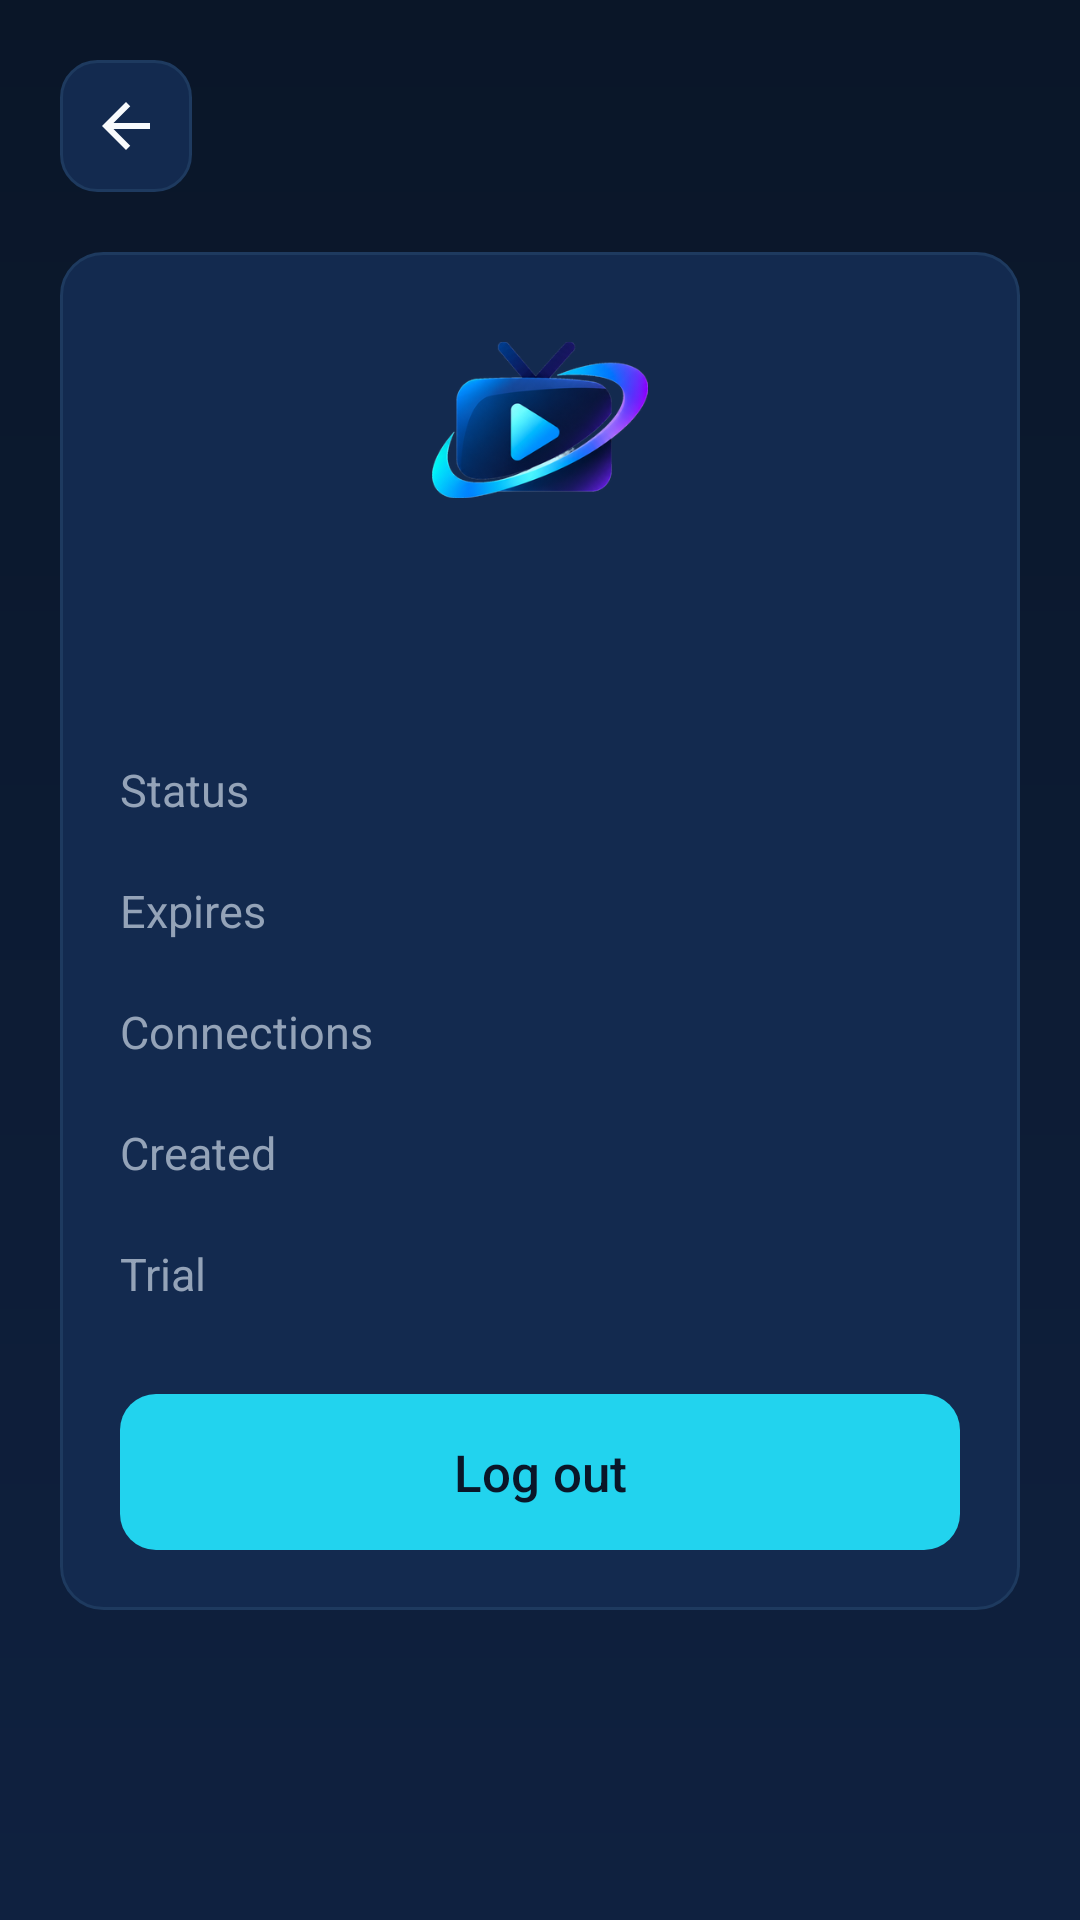

Produce the Android XML layout that renders to this screen, including the resource entries it uses.
<!-- AndroidManifest.xml: application theme Theme.StreamArcTV -->
<!-- res/layout/activity_profile.xml -->
<?xml version="1.0" encoding="utf-8"?>
<ScrollView xmlns:android="http://schemas.android.com/apk/res/android"
    xmlns:app="http://schemas.android.com/apk/res-auto"
    android:layout_width="match_parent"
    android:layout_height="match_parent"
    android:background="@drawable/bg_home_gradient"
    android:fillViewport="true">

    <androidx.constraintlayout.widget.ConstraintLayout
        android:layout_width="match_parent"
        android:layout_height="wrap_content"
        android:padding="20dp">

        <ImageButton
            android:id="@+id/btnBack"
            android:layout_width="44dp"
            android:layout_height="44dp"
            android:background="@drawable/bg_icon_button"
            android:contentDescription="@string/back"
            android:src="@drawable/ic_back"
            app:layout_constraintStart_toStartOf="parent"
            app:layout_constraintTop_toTopOf="parent" />

        <TextView
            android:id="@+id/txtTitle"
            android:layout_width="0dp"
            android:layout_height="wrap_content"
            android:layout_marginStart="14dp"
            android:fontFamily="sans-serif-medium"
            android:textColor="@color/text"
            android:textSize="22sp"
            app:layout_constraintBottom_toBottomOf="@id/btnBack"
            app:layout_constraintEnd_toEndOf="parent"
            app:layout_constraintStart_toEndOf="@id/btnBack"
            app:layout_constraintTop_toTopOf="@id/btnBack" />

        <LinearLayout
            android:id="@+id/card"
            android:layout_width="0dp"
            android:layout_height="wrap_content"
            android:layout_marginTop="20dp"
            android:background="@drawable/bg_row"
            android:orientation="vertical"
            android:padding="20dp"
            app:layout_constraintEnd_toEndOf="parent"
            app:layout_constraintStart_toStartOf="parent"
            app:layout_constraintTop_toBottomOf="@id/btnBack"
            app:layout_constraintWidth_max="560dp">

            <ImageView
                android:layout_width="72dp"
                android:layout_height="72dp"
                android:layout_gravity="center_horizontal"
                android:contentDescription="@null"
                android:src="@drawable/ic_logo_mark" />

            <TextView
                android:id="@+id/txtUsername"
                android:layout_width="match_parent"
                android:layout_height="wrap_content"
                android:layout_marginTop="8dp"
                android:gravity="center"
                android:textColor="@color/text"
                android:textSize="22sp" />

            <TextView
                android:id="@+id/txtServer"
                android:layout_width="match_parent"
                android:layout_height="wrap_content"
                android:layout_marginBottom="12dp"
                android:gravity="center"
                android:textColor="@color/accent"
                android:textSize="13sp" />

            <LinearLayout
                android:layout_width="match_parent"
                android:layout_height="wrap_content"
                android:orientation="horizontal"
                android:paddingTop="10dp"
                android:paddingBottom="10dp">

                <TextView
                    android:layout_width="0dp"
                    android:layout_height="wrap_content"
                    android:layout_weight="1"
                    android:text="@string/status"
                    android:textColor="@color/text_muted"
                    android:textSize="15sp" />

                <TextView
                    android:id="@+id/txtStatus"
                    android:layout_width="wrap_content"
                    android:layout_height="wrap_content"
                    android:textColor="@color/text"
                    android:textSize="15sp" />
            </LinearLayout>
            <LinearLayout
                android:layout_width="match_parent"
                android:layout_height="wrap_content"
                android:orientation="horizontal"
                android:paddingTop="10dp"
                android:paddingBottom="10dp">

                <TextView
                    android:layout_width="0dp"
                    android:layout_height="wrap_content"
                    android:layout_weight="1"
                    android:text="@string/expiry"
                    android:textColor="@color/text_muted"
                    android:textSize="15sp" />

                <TextView
                    android:id="@+id/txtExpiry"
                    android:layout_width="wrap_content"
                    android:layout_height="wrap_content"
                    android:textColor="@color/text"
                    android:textSize="15sp" />
            </LinearLayout>
            <LinearLayout
                android:layout_width="match_parent"
                android:layout_height="wrap_content"
                android:orientation="horizontal"
                android:paddingTop="10dp"
                android:paddingBottom="10dp">

                <TextView
                    android:layout_width="0dp"
                    android:layout_height="wrap_content"
                    android:layout_weight="1"
                    android:text="@string/connections"
                    android:textColor="@color/text_muted"
                    android:textSize="15sp" />

                <TextView
                    android:id="@+id/txtConnections"
                    android:layout_width="wrap_content"
                    android:layout_height="wrap_content"
                    android:textColor="@color/text"
                    android:textSize="15sp" />
            </LinearLayout>
            <LinearLayout
                android:layout_width="match_parent"
                android:layout_height="wrap_content"
                android:orientation="horizontal"
                android:paddingTop="10dp"
                android:paddingBottom="10dp">

                <TextView
                    android:layout_width="0dp"
                    android:layout_height="wrap_content"
                    android:layout_weight="1"
                    android:text="@string/created"
                    android:textColor="@color/text_muted"
                    android:textSize="15sp" />

                <TextView
                    android:id="@+id/txtCreated"
                    android:layout_width="wrap_content"
                    android:layout_height="wrap_content"
                    android:textColor="@color/text"
                    android:textSize="15sp" />
            </LinearLayout>
            <LinearLayout
                android:layout_width="match_parent"
                android:layout_height="wrap_content"
                android:orientation="horizontal"
                android:paddingTop="10dp"
                android:paddingBottom="10dp">

                <TextView
                    android:layout_width="0dp"
                    android:layout_height="wrap_content"
                    android:layout_weight="1"
                    android:text="@string/trial"
                    android:textColor="@color/text_muted"
                    android:textSize="15sp" />

                <TextView
                    android:id="@+id/txtTrial"
                    android:layout_width="wrap_content"
                    android:layout_height="wrap_content"
                    android:textColor="@color/text"
                    android:textSize="15sp" />
            </LinearLayout>

            <Button
                android:id="@+id/btnLogout"
                style="@style/PrimaryButton"
                android:layout_width="match_parent"
                android:layout_height="wrap_content"
                android:layout_marginTop="20dp"
                android:text="@string/log_out" />
        </LinearLayout>
    </androidx.constraintlayout.widget.ConstraintLayout>
</ScrollView>
<!-- resources referenced by this layout -->
<resources>
  <color name="accent">#22D3EE</color>
  <color name="text">#F8FAFC</color>
  <color name="text_muted">#94A3B8</color>
  <!-- drawable bg_home_gradient (drawable) -->
  <?xml version="1.0" encoding="utf-8"?>
  <shape xmlns:android="http://schemas.android.com/apk/res/android" android:shape="rectangle">
      <gradient android:angle="270" android:startColor="@color/bg" android:endColor="@color/bg_gradient_end" />
  </shape>
  <!-- drawable ic_back (drawable) -->
  <?xml version="1.0" encoding="utf-8"?>
  <vector xmlns:android="http://schemas.android.com/apk/res/android"
      android:width="24dp" android:height="24dp" android:viewportWidth="24" android:viewportHeight="24" android:tint="?attr/colorOnSurface">
      <path android:fillColor="@android:color/white" android:pathData="M20,11H7.83l5.59,-5.59L12,4l-8,8l8,8l1.41,-1.41L7.83,13H20V11z" />
  </vector>
  <!-- drawable ic_logo_mark (drawable) -->
  <?xml version="1.0" encoding="utf-8"?>
  <vector xmlns:android="http://schemas.android.com/apk/res/android"
      android:width="48dp" android:height="48dp" android:viewportWidth="90" android:viewportHeight="90">
      <path android:pathData="M15,62 A30,30 0 0 1 75,62" android:strokeColor="#5EEAD4" android:strokeWidth="9" android:strokeLineCap="round" android:fillColor="#00000000" />
      <path android:pathData="M31,62 A14,14 0 0 1 59,62" android:strokeColor="#22C55E" android:strokeWidth="9" android:strokeLineCap="round" android:fillColor="#00000000" />
      <path android:pathData="M45,60 m-6,0 a6,6 0 1 0 12,0 a6,6 0 1 0 -12,0" android:fillColor="#5EEAD4" />
  </vector>
  <string name="back">Back</string>
  <string name="connections">Connections</string>
  <string name="created">Created</string>
  <string name="expiry">Expires</string>
  <string name="log_out">Log out</string>
  <string name="status">Status</string>
  <string name="trial">Trial</string>
  <style name="PrimaryButton" parent="Widget.AppCompat.Button">
          <item name="android:background">@drawable/bg_primary_button</item>
          <item name="android:textColor">@color/bg</item>
          <item name="android:textAllCaps">false</item>
          <item name="android:textSize">17sp</item>
          <item name="android:fontFamily">sans-serif-medium</item>
          <item name="android:minHeight">52dp</item>
          <item name="android:stateListAnimator">@null</item>
      </style>
  <color name="bg">#0A1628</color>
  <color name="bg_gradient_end">#0F2140</color>
  <color name="surface_focused">#1B3A6B</color>
  <color name="surface">#132A4F</color>
  <color name="outline">#1E3A5F</color>
  <!-- drawable bg_primary_button (drawable) -->
  <?xml version="1.0" encoding="utf-8"?>
  <selector xmlns:android="http://schemas.android.com/apk/res/android">
      <item android:state_enabled="false">
          <shape android:shape="rectangle"><corners android:radius="12dp" /><solid android:color="#3A5EEAD4" /></shape>
      </item>
      <item android:state_focused="true">
          <shape android:shape="rectangle"><corners android:radius="12dp" /><solid android:color="#7DF5E5" /><stroke android:width="3dp" android:color="#FFFFFF" /></shape>
      </item>
      <item android:state_pressed="true">
          <shape android:shape="rectangle"><corners android:radius="12dp" /><solid android:color="#22C55E" /></shape>
      </item>
      <item>
          <shape android:shape="rectangle"><corners android:radius="12dp" /><solid android:color="@color/accent" /></shape>
      </item>
  </selector>
  <color name="accent_dark">#7C3AED</color>
  <style name="Theme.StreamArcTV.Dialog" parent="Theme.MaterialComponents.Dialog.Alert">
          <item name="colorPrimary">@color/accent</item>
          <item name="colorSurface">@color/surface</item>
          <item name="android:textColorPrimary">@color/text</item>
          <item name="android:textColorSecondary">@color/text_muted</item>
          <item name="android:background">@color/surface</item>
      </style>
</resources>
